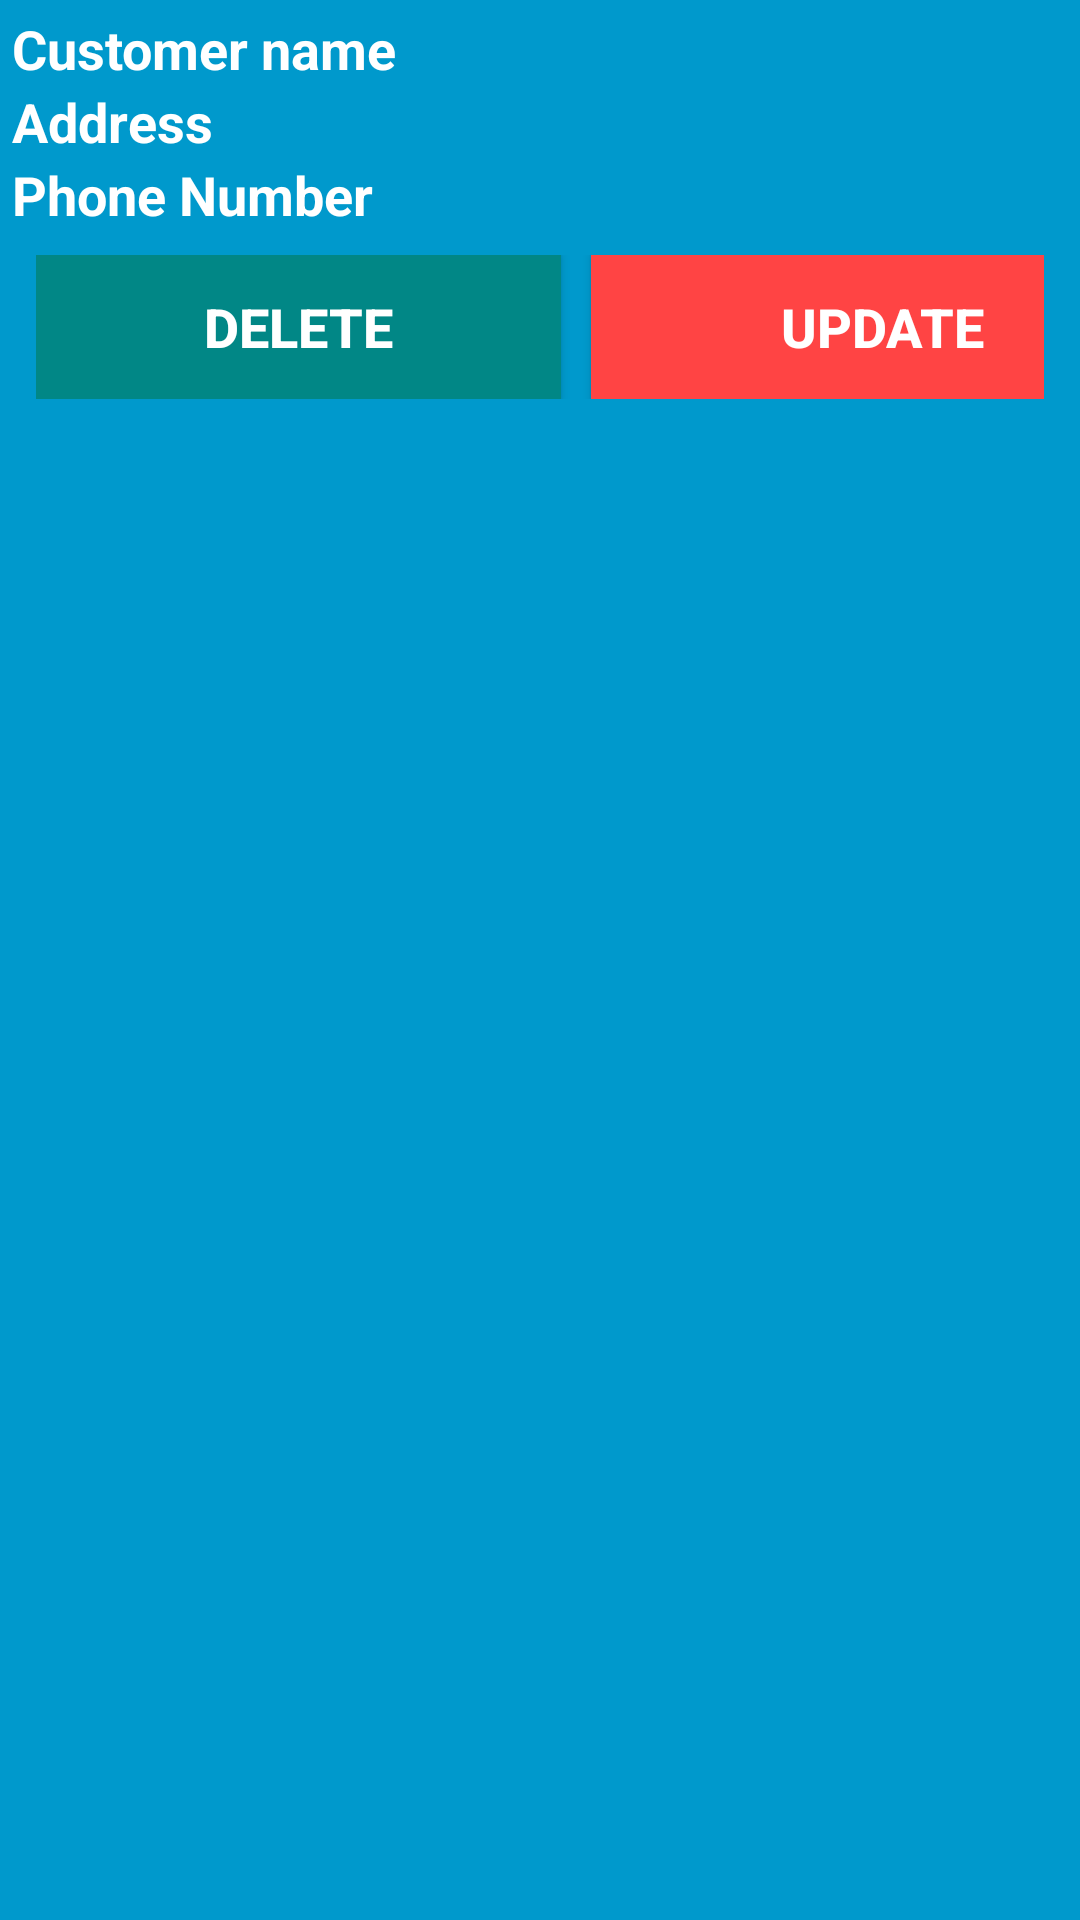

Write the Android layout XML for this screen, with the resource values it uses.
<!-- AndroidManifest.xml: application theme Theme.UEEAPP -->
<!-- res/layout/user_item.xml -->
<?xml version="1.0" encoding="utf-8"?>
<LinearLayout xmlns:android="http://schemas.android.com/apk/res/android"
    android:layout_width="match_parent"

    android:background="@android:color/holo_blue_dark"
    android:textColor="@android:color/white"
    android:padding="4sp"
    android:layout_margin="4sp"
    android:orientation="vertical"
    android:layout_height="wrap_content">

    <TextView
        android:id="@+id/textName"
        android:layout_width="match_parent"
        android:layout_height="wrap_content"
        android:textColor="@android:color/white"
        android:textStyle="bold"
        android:textSize="18sp"
        android:text="Customer name"/>

    <TextView
        android:id="@+id/textEmail"
        android:layout_width="match_parent"
        android:layout_height="wrap_content"
        android:textColor="@android:color/white"
        android:textStyle="bold"
        android:textSize="18sp"
        android:text="Address"/>

    <TextView
        android:id="@+id/textCountry"
        android:layout_width="match_parent"
        android:layout_height="wrap_content"
        android:textColor="@android:color/white"
        android:textStyle="bold"
        android:textSize="18sp"
        android:text="Phone Number"/>

    <LinearLayout
        android:layout_width="match_parent"
        android:orientation="horizontal"
        android:layout_margin="4sp"
        android:padding="4sp"
        android:layout_height="wrap_content">

        <androidx.appcompat.widget.AppCompatButton
            android:id="@+id/buttonDelete"
            android:layout_width="175dp"
            android:layout_height="wrap_content"
            android:text="Delete"
            android:textStyle="bold"
            android:textSize="18sp"
            android:layout_marginEnd="5dp"
            android:background="@color/teal_700"
            android:textColor="@android:color/white"
             />

        <androidx.appcompat.widget.AppCompatButton
            android:id="@+id/buttonUpdate"
            android:layout_width="194dp"
            android:layout_height="wrap_content"
            android:textStyle="bold"
            android:textSize="18sp"
            android:layout_marginLeft="5dp"
            android:background="@android:color/holo_red_light"
            android:textColor="@android:color/white"
            android:text="Update"
            />

    </LinearLayout>
</LinearLayout>
<!-- resources referenced by this layout -->
<resources>
  <color name="teal_700">#FF018786</color>
  <style name="Theme.UEEAPP" parent="Base.Theme.UEEAPP" />
  <style name="Base.Theme.UEEAPP" parent="Theme.Material3.DayNight.NoActionBar">
          
          
      </style>
</resources>
